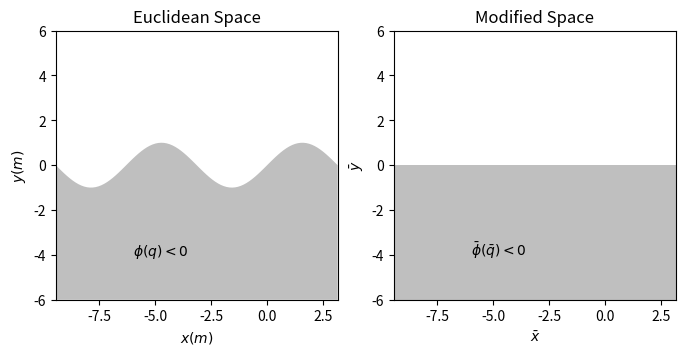

Write the Python code that produced this figure. (Note: this script raises an exception after producing the figure.)
import matplotlib.pyplot as plt
import matplotlib.animation as animation
from numpy import shape
import numpy as np


def init():
    qmass.set_data([], [])
    qtraj.set_data([], [])
    zmass.set_data([], [])
    ztraj.set_data([], [])

    qqmass.set_data([], [])
    qqtraj.set_data([], [])
    zzmass.set_data([], [])
    zztraj.set_data([], [])

    return qmass, qtraj, zmass, ztraj


def animate(i):
    t = float(i)/rate
    newPq = s.xtopq(lintraj.x(t))
    newqq = s.xtoq(lintraj.x(t))

    qmass.set_data(newPq)
    qtraj.set_data(qtraj.get_xdata() + [newPq[0]],
                   qtraj.get_ydata() + [newPq[1]])

    qqmass.set_data(newqq)
    qqtraj.set_data(qqtraj.get_xdata() + [newqq[0]],
                    qqtraj.get_ydata() + [newqq[1]])

    newPz = s.xtopz(lintraj.x(t))
    newzb = s.xtoz(lintraj.x(t))

    zmass.set_data(newPz)
    ztraj.set_data(ztraj.get_xdata() + [newPz[0]],
                   ztraj.get_ydata() + [newPz[1]])

    zzmass.set_data(newzb)
    zztraj.set_data(zztraj.get_xdata() + [newzb[0]],
                    zztraj.get_ydata() + [newzb[1]])

    return qmass, qtraj, zmass, ztraj, qqmass, qqtraj, zzmass, zztraj


if __name__ == "__main__":
    fig = plt.figure(figsize=(8, 4.5))  # 16:9 ratio
    xmin = -3*np.pi
    xmax = np.pi
    ymin = -6
    ymax = 6
    axl = fig.add_subplot(121, xlim=(xmin, xmax), ylim=(ymin, ymax),
                          aspect='equal', xlabel="$x(m)$",
                          ylabel="$y(m)$",
                          title='Euclidean Space')
    #axl.tick_params(pad=-20)

    axr = fig.add_subplot(122, xlim=(xmin, xmax), ylim=(ymin, ymax),
                          aspect='equal', xlabel=r'$\bar{x}$',
                          ylabel=r'$\bar{y}$',
                          title='Modified Space')
    #axr.set_yticklabels([])
    #axr.set_xticklabels([])

    xarray = np.linspace(xmin, xmax, 100)

    qmass, = axl.plot([], [], 'bo', ms=6)
    qqmass, = axl.plot([], [], 'ro', ms=6)
    qqtraj, = axl.plot([], [], 'r--', lw=1)
    qtraj, = axl.plot([], [], 'b-', lw=1)
    sinfloor = axl.fill_between(xarray, ymin, np.sin(xarray),
                                facecolor='grey', alpha=0.5)
    sinlabel = axl.text(-6, -4, r"$\phi(q)<0$")

    flatfloor = axr.fill_between(xarray, ymin, 0*xarray,
                                 facecolor='grey', alpha=0.5)
    flatlabel = axr.text(-6, -4, r'$\bar{\phi}(\bar{q})<0$')

    zmass, = axr.plot([], [], 'bo', ms=6)
    zzmass, = axr.plot([], [], 'ro', ms=6)
    zztraj, = axr.plot([], [], 'r--', lw=1)
    ztraj, = axr.plot([], [], 'b-', lw=1)

    tmin = lintraj._t[0]
    tmax = lintraj._t[-1]
    rate = 90.0  # in frames per second

    ani = animation.FuncAnimation(fig, animate, 
                                  frames=int(rate*(tmax-tmin)),
                                  interval=1000/(rate), blit=True,
                                  init_func=init, repeat=True)

    # dpi = 720/height in inches for 720p output
    ani.save('sim_super_slow.mp4', fps=30, bitrate=7500, dpi=160)

    plt.close()
